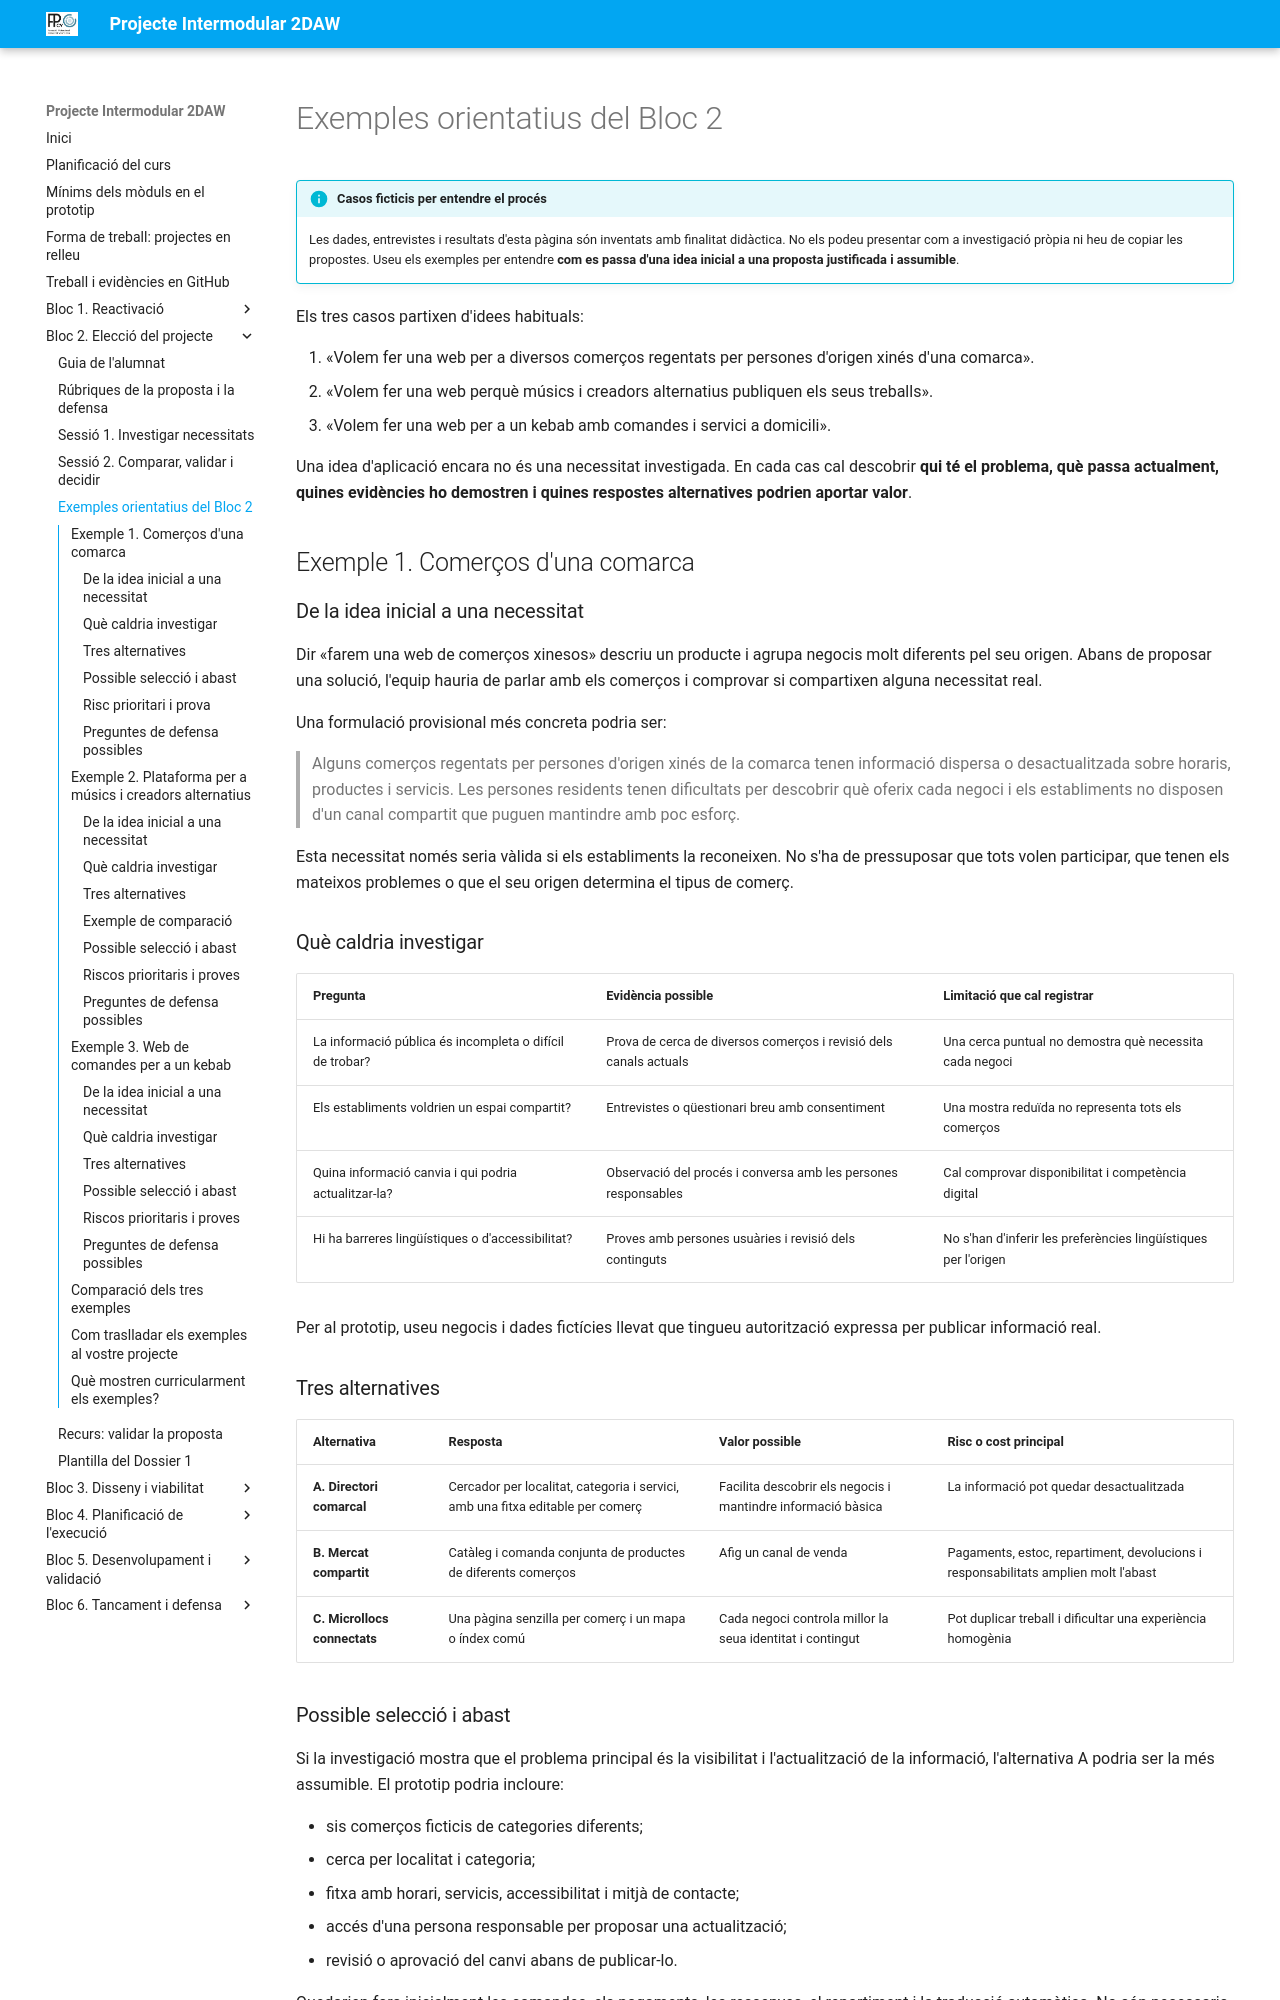

repository: cipfpbatoi/pi2627 · page: bloc2-exemple.html · generator: mkdocs

# Exemples orientatius del Bloc 2

!!! info "Casos ficticis per entendre el procés"

    Les dades, entrevistes i resultats d'esta pàgina són inventats amb finalitat didàctica. No els podeu presentar com a investigació pròpia ni heu de copiar les propostes. Useu els exemples per entendre **com es passa d'una idea inicial a una proposta justificada i assumible**.

Els tres casos partixen d'idees habituals:

1. «Volem fer una web per a diversos comerços regentats per persones d'origen xinés d'una comarca».
2. «Volem fer una web perquè músics i creadors alternatius publiquen els seus treballs».
3. «Volem fer una web per a un kebab amb comandes i servici a domicili».

Una idea d'aplicació encara no és una necessitat investigada. En cada cas cal descobrir **qui té el problema, què passa actualment, quines evidències ho demostren i quines respostes alternatives podrien aportar valor**.

## Exemple 1. Comerços d'una comarca

### De la idea inicial a una necessitat

Dir «farem una web de comerços xinesos» descriu un producte i agrupa negocis molt diferents pel seu origen. Abans de proposar una solució, l'equip hauria de parlar amb els comerços i comprovar si compartixen alguna necessitat real.

Una formulació provisional més concreta podria ser:

> Alguns comerços regentats per persones d'origen xinés de la comarca tenen informació dispersa o desactualitzada sobre horaris, productes i servicis. Les persones residents tenen dificultats per descobrir què oferix cada negoci i els establiments no disposen d'un canal compartit que puguen mantindre amb poc esforç.

Esta necessitat només seria vàlida si els establiments la reconeixen. No s'ha de pressuposar que tots volen participar, que tenen els mateixos problemes o que el seu origen determina el tipus de comerç.

### Què caldria investigar

| Pregunta | Evidència possible | Limitació que cal registrar |
| --- | --- | --- |
| La informació pública és incompleta o difícil de trobar? | Prova de cerca de diversos comerços i revisió dels canals actuals | Una cerca puntual no demostra què necessita cada negoci |
| Els establiments voldrien un espai compartit? | Entrevistes o qüestionari breu amb consentiment | Una mostra reduïda no representa tots els comerços |
| Quina informació canvia i qui podria actualitzar-la? | Observació del procés i conversa amb les persones responsables | Cal comprovar disponibilitat i competència digital |
| Hi ha barreres lingüístiques o d'accessibilitat? | Proves amb persones usuàries i revisió dels continguts | No s'han d'inferir les preferències lingüístiques per l'origen |

Per al prototip, useu negocis i dades fictícies llevat que tingueu autorització expressa per publicar informació real.

### Tres alternatives

| Alternativa | Resposta | Valor possible | Risc o cost principal |
| --- | --- | --- | --- |
| **A. Directori comarcal** | Cercador per localitat, categoria i servici, amb una fitxa editable per comerç | Facilita descobrir els negocis i mantindre informació bàsica | La informació pot quedar desactualitzada |
| **B. Mercat compartit** | Catàleg i comanda conjunta de productes de diferents comerços | Afig un canal de venda | Pagaments, estoc, repartiment, devolucions i responsabilitats amplien molt l'abast |
| **C. Microllocs connectats** | Una pàgina senzilla per comerç i un mapa o índex comú | Cada negoci controla millor la seua identitat i contingut | Pot duplicar treball i dificultar una experiència homogènia |
